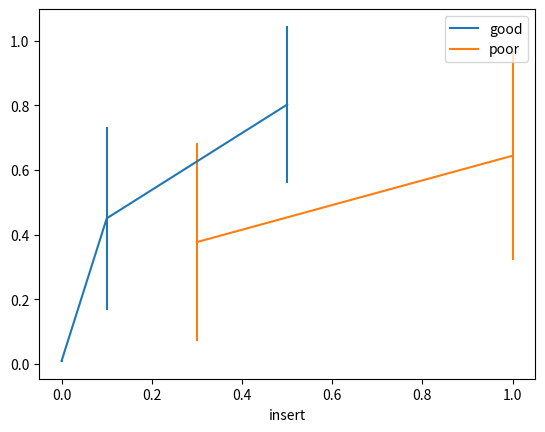
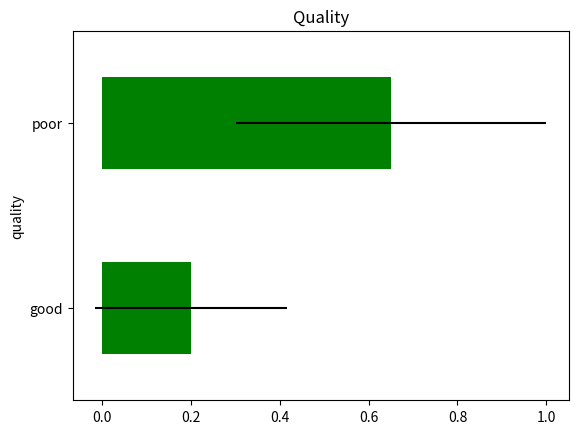

Write the Python code that produced these figures, in order.
# Import the necessary libraries to read
# dataset and work on that
import pandas as pd
import numpy as np
import matplotlib.pyplot as plt

# Make the dataframe for evaluation on Errorbars
df = pd.DataFrame({
    'insert': [0.0, 0.1, 0.3, 0.5, 1.0],
    'mean': [0.009905, 0.45019, 0.376818, 0.801856, 0.643859],
    'quality': ['good', 'good', 'poor', 'good', 'poor'],
    'std': [0.003662, 0.281895, 0.306806, 0.243288, 0.322378]})

print(df)

# Subplots as having two types of quality
fig, ax = plt.subplots()

for key, group in df.groupby('quality'):
    group.plot('insert', 'mean', yerr='std',
               label=key, ax=ax)

plt.show()

# Groupby the quality column using aggregate
# value of mean and std
qual = df.groupby("quality").agg([np.mean, np.std])
qual = qual['insert']
print(qual)
qual.plot(kind="barh", y="mean", legend=False,
          xerr="std", title="Quality", color='green')

plt.show()

